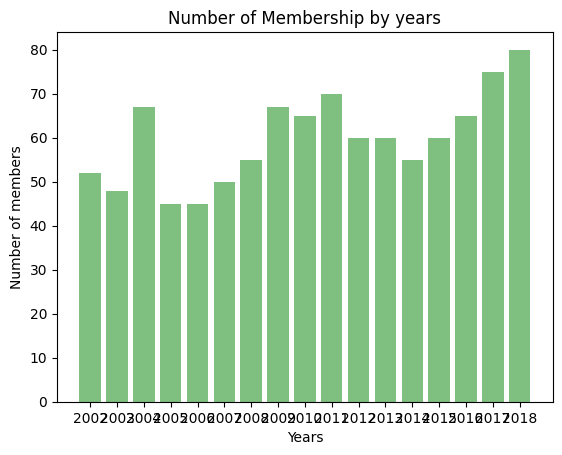

Python code for this plot:
import matplotlib.pyplot as plt; plt.rcdefaults()
import numpy as np
import matplotlib.pyplot as plt
 
years = ('2002', '2003', '2004', '2005','2006', '2007', '2008', '2009','2010', '2011','2012', '2013', '2014', '2015','2016', '2017','2018')
y_pos = np.arange(len(years))
membership = [52,
48,
67,
45,
45,
50,
55,
67,
65,
70,
60,
60,
55,
60,
65,
75,
80]
 
plt.bar(y_pos, membership, align='center', alpha=0.5, color='green')
plt.xticks(y_pos, years)
plt.ylabel('Number of members')
plt.xlabel('Years')
plt.title('Number of Membership by years')
 
plt.show()